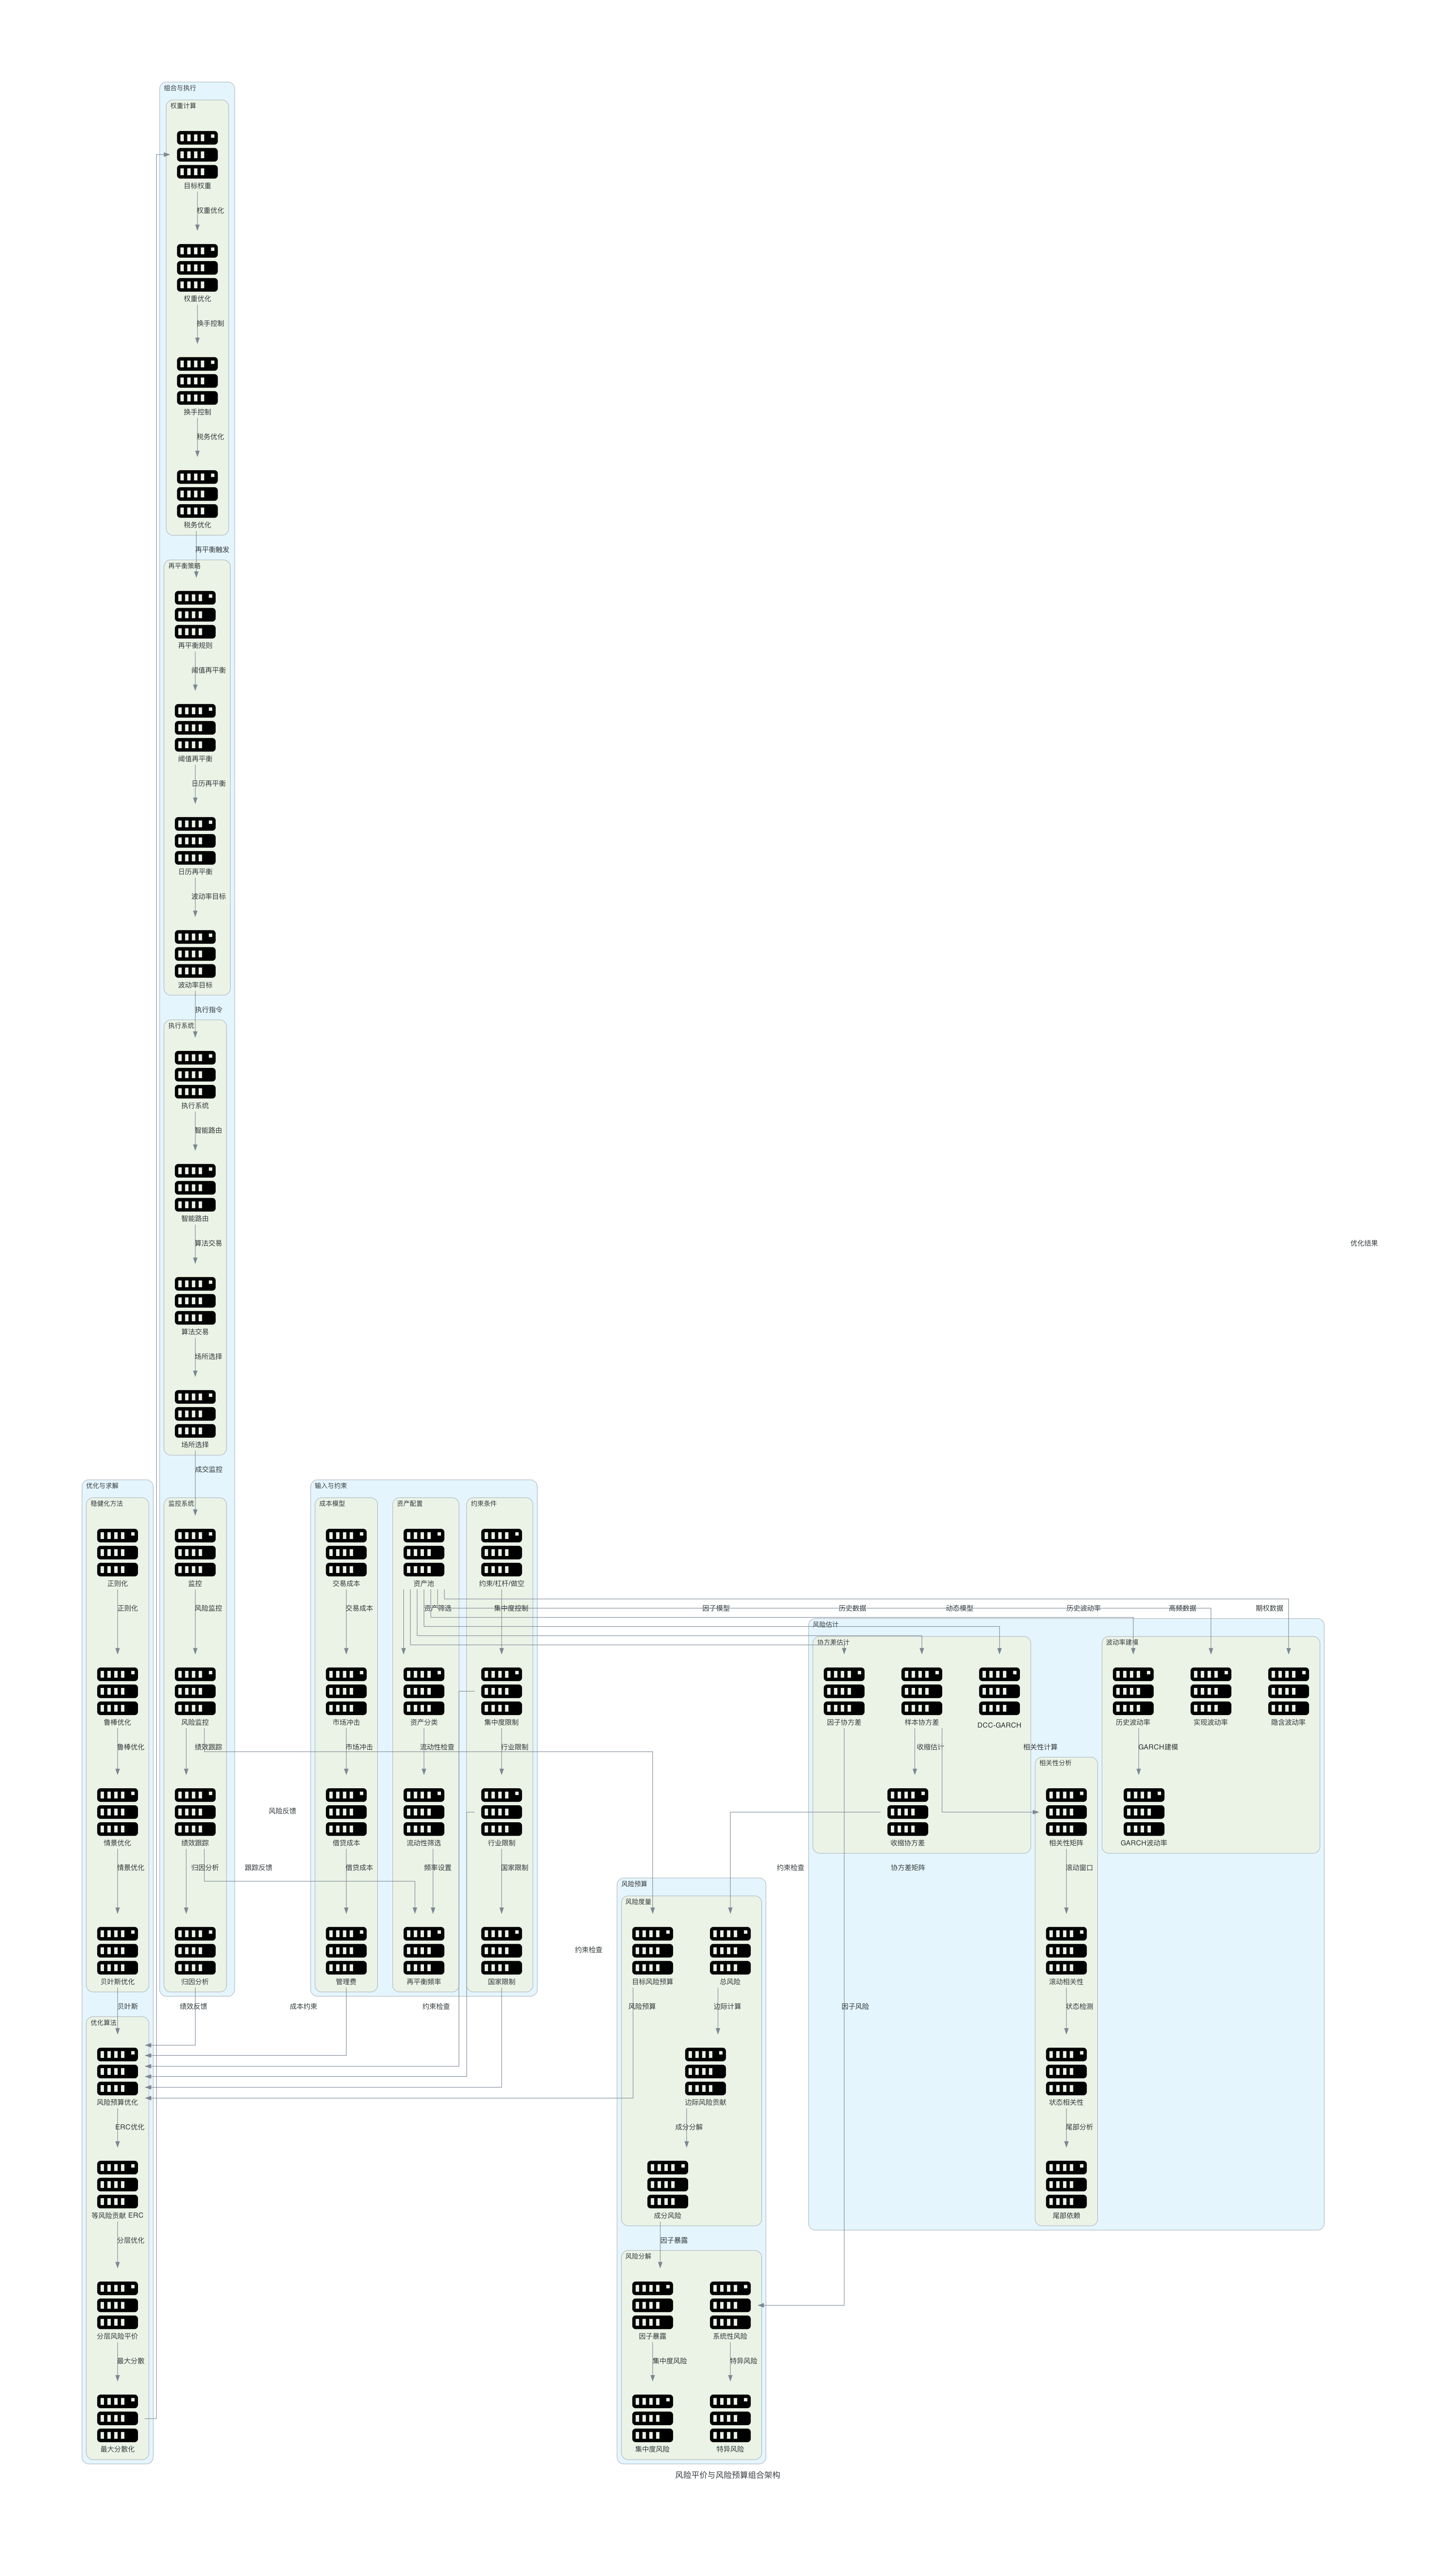

Here is the Python script that generated this plot:
from diagrams import Diagram, Cluster, Edge
from diagrams.onprem.compute import Server


def create_risk_parity_algorithm(filename: str, outformat: str) -> None:
    with Diagram("风险平价与风险预算组合架构", filename=filename, show=False, outformat=outformat, direction="TB"):
        with Cluster("输入与约束"):
            with Cluster("资产配置"):
                asset_universe = Server("资产池")
                asset_classification = Server("资产分类")
                liquidity_screening = Server("流动性筛选")
                rebalancing_frequency = Server("再平衡频率")
            
            with Cluster("约束条件"):
                constraints = Server("约束/杠杆/做空")
                concentration_limits = Server("集中度限制")
                sector_limits = Server("行业限制")
                country_limits = Server("国家限制")
            
            with Cluster("成本模型"):
                tc_model = Server("交易成本")
                market_impact = Server("市场冲击")
                borrowing_costs = Server("借贷成本")
                management_fees = Server("管理费")

        with Cluster("风险估计"):
            with Cluster("协方差估计"):
                sample_cov = Server("样本协方差")
                shrinkage_cov = Server("收缩协方差")
                factor_cov = Server("因子协方差")
                dcc_garch = Server("DCC-GARCH")
            
            with Cluster("波动率建模"):
                historical_vol = Server("历史波动率")
                garch_vol = Server("GARCH波动率")
                realized_vol = Server("实现波动率")
                implied_vol = Server("隐含波动率")
            
            with Cluster("相关性分析"):
                correlation = Server("相关性矩阵")
                rolling_correlation = Server("滚动相关性")
                regime_correlation = Server("状态相关性")
                tail_dependence = Server("尾部依赖")

        with Cluster("风险预算"):
            with Cluster("风险度量"):
                target_rb = Server("目标风险预算")
                marginal_risk = Server("边际风险贡献")
                total_risk = Server("总风险")
                component_risk = Server("成分风险")
            
            with Cluster("风险分解"):
                systematic_risk = Server("系统性风险")
                idiosyncratic_risk = Server("特异风险")
                factor_exposure = Server("因子暴露")
                concentration_risk = Server("集中度风险")

        with Cluster("优化与求解"):
            with Cluster("优化算法"):
                equal_risk = Server("等风险贡献 ERC")
                rb_optimizer = Server("风险预算优化")
                hierarchical_rp = Server("分层风险平价")
                most_diversified = Server("最大分散化")
            
            with Cluster("稳健化方法"):
                regularization = Server("正则化")
                robust_optimization = Server("鲁棒优化")
                scenario_optimization = Server("情景优化")
                bayesian_optimization = Server("贝叶斯优化")

        with Cluster("组合与执行"):
            with Cluster("权重计算"):
                weights = Server("目标权重")
                weight_optimization = Server("权重优化")
                turnover_control = Server("换手控制")
                tax_optimization = Server("税务优化")
            
            with Cluster("再平衡策略"):
                rebalancing = Server("再平衡规则")
                threshold_rebalancing = Server("阈值再平衡")
                calendar_rebalancing = Server("日历再平衡")
                volatility_targeting = Server("波动率目标")
            
            with Cluster("执行系统"):
                execution = Server("执行系统")
                smart_routing = Server("智能路由")
                algo_trading = Server("算法交易")
                venue_selection = Server("场所选择")
            
            with Cluster("监控系统"):
                monitoring = Server("监控")
                risk_monitoring = Server("风险监控")
                performance_tracking = Server("绩效跟踪")
                attribution_analysis = Server("归因分析")

        # 输入与约束连接
        asset_universe >> Edge(label="资产筛选") >> asset_classification
        asset_classification >> Edge(label="流动性检查") >> liquidity_screening
        liquidity_screening >> Edge(label="频率设置") >> rebalancing_frequency
        
        constraints >> Edge(label="集中度控制") >> concentration_limits
        concentration_limits >> Edge(label="行业限制") >> sector_limits
        sector_limits >> Edge(label="国家限制") >> country_limits
        
        tc_model >> Edge(label="交易成本") >> market_impact
        market_impact >> Edge(label="市场冲击") >> borrowing_costs
        borrowing_costs >> Edge(label="借贷成本") >> management_fees
        
        # 风险估计连接
        asset_universe >> Edge(label="历史数据") >> sample_cov
        sample_cov >> Edge(label="收缩估计") >> shrinkage_cov
        asset_universe >> Edge(label="因子模型") >> factor_cov
        asset_universe >> Edge(label="动态模型") >> dcc_garch
        
        asset_universe >> Edge(label="历史波动率") >> historical_vol
        historical_vol >> Edge(label="GARCH建模") >> garch_vol
        asset_universe >> Edge(label="高频数据") >> realized_vol
        asset_universe >> Edge(label="期权数据") >> implied_vol
        
        sample_cov >> Edge(label="相关性计算") >> correlation
        correlation >> Edge(label="滚动窗口") >> rolling_correlation
        rolling_correlation >> Edge(label="状态检测") >> regime_correlation
        regime_correlation >> Edge(label="尾部分析") >> tail_dependence
        
        # 风险预算连接
        shrinkage_cov >> Edge(label="协方差矩阵") >> total_risk
        factor_cov >> Edge(label="因子风险") >> systematic_risk
        systematic_risk >> Edge(label="特异风险") >> idiosyncratic_risk
        
        total_risk >> Edge(label="边际计算") >> marginal_risk
        marginal_risk >> Edge(label="成分分解") >> component_risk
        component_risk >> Edge(label="因子暴露") >> factor_exposure
        factor_exposure >> Edge(label="集中度风险") >> concentration_risk
        
        # 优化算法连接
        target_rb >> Edge(label="风险预算") >> rb_optimizer
        rb_optimizer >> Edge(label="ERC优化") >> equal_risk
        equal_risk >> Edge(label="分层优化") >> hierarchical_rp
        hierarchical_rp >> Edge(label="最大分散") >> most_diversified
        
        # 稳健化方法连接
        regularization >> Edge(label="正则化") >> robust_optimization
        robust_optimization >> Edge(label="鲁棒优化") >> scenario_optimization
        scenario_optimization >> Edge(label="情景优化") >> bayesian_optimization
        bayesian_optimization >> Edge(label="贝叶斯") >> rb_optimizer
        
        # 约束条件连接
        concentration_limits >> Edge(label="约束检查") >> rb_optimizer
        sector_limits >> Edge(label="约束检查") >> rb_optimizer
        country_limits >> Edge(label="约束检查") >> rb_optimizer
        management_fees >> Edge(label="成本约束") >> rb_optimizer
        
        # 权重计算连接
        most_diversified >> Edge(label="优化结果") >> weights
        weights >> Edge(label="权重优化") >> weight_optimization
        weight_optimization >> Edge(label="换手控制") >> turnover_control
        turnover_control >> Edge(label="税务优化") >> tax_optimization
        
        # 再平衡策略连接
        tax_optimization >> Edge(label="再平衡触发") >> rebalancing
        rebalancing >> Edge(label="阈值再平衡") >> threshold_rebalancing
        threshold_rebalancing >> Edge(label="日历再平衡") >> calendar_rebalancing
        calendar_rebalancing >> Edge(label="波动率目标") >> volatility_targeting
        
        # 执行系统连接
        volatility_targeting >> Edge(label="执行指令") >> execution
        execution >> Edge(label="智能路由") >> smart_routing
        smart_routing >> Edge(label="算法交易") >> algo_trading
        algo_trading >> Edge(label="场所选择") >> venue_selection
        
        # 监控系统连接
        venue_selection >> Edge(label="成交监控") >> monitoring
        monitoring >> Edge(label="风险监控") >> risk_monitoring
        risk_monitoring >> Edge(label="绩效跟踪") >> performance_tracking
        performance_tracking >> Edge(label="归因分析") >> attribution_analysis
        
        # 反馈循环
        attribution_analysis >> Edge(label="绩效反馈") >> rb_optimizer
        risk_monitoring >> Edge(label="风险反馈") >> target_rb
        performance_tracking >> Edge(label="跟踪反馈") >> rebalancing_frequency


if __name__ == "__main__":
    create_risk_parity_algorithm(filename="risk_parity_algorithm", outformat="png")
    create_risk_parity_algorithm(filename="risk_parity_algorithm", outformat="pdf")
